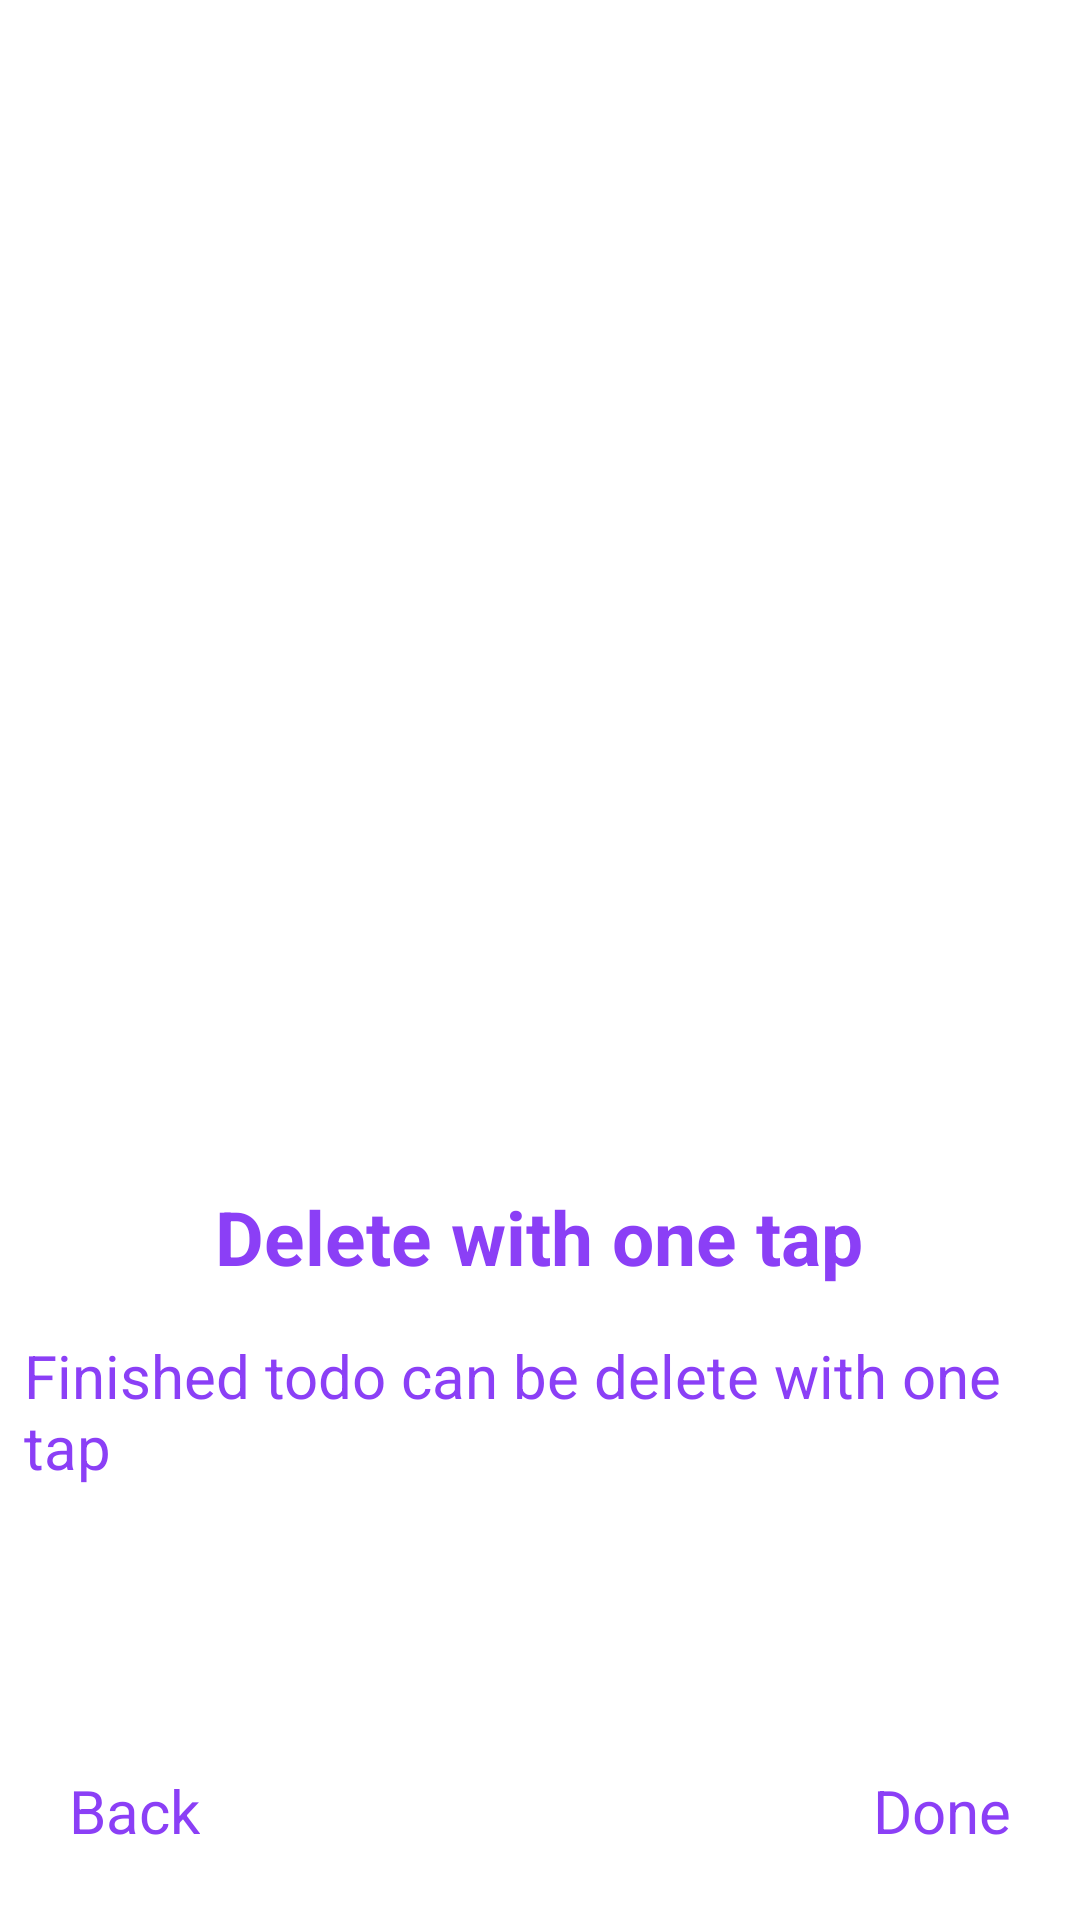

Reconstruct the res/layout file that produces this screen, plus the resources it refers to.
<!-- AndroidManifest.xml: application theme AppTheme -->
<!-- res/layout/fragment_on_boarding_two.xml -->
<?xml version="1.0" encoding="utf-8"?>
<androidx.constraintlayout.widget.ConstraintLayout
    xmlns:android="http://schemas.android.com/apk/res/android"
    xmlns:app="http://schemas.android.com/apk/res-auto"
    xmlns:tools="http://schemas.android.com/tools"
    android:layout_width="match_parent"
    android:layout_height="match_parent"
    tools:context=".onBoarding.OnBoardingOneFragment">

    

    <TextView
        android:id="@+id/textView4"
        android:layout_width="wrap_content"
        android:layout_height="wrap_content"
        android:layout_marginHorizontal="10dp"
        android:layout_marginStart="10dp"
        android:layout_marginEnd="10dp"
        android:padding="8dp"
        android:text="Delete with one tap"
        android:textColor="@color/colorAccent"
        android:textSize="25sp"
        android:textStyle="bold"
        app:layout_constraintBottom_toBottomOf="parent"
        app:layout_constraintEnd_toEndOf="parent"
        app:layout_constraintHorizontal_bias="0.496"
        app:layout_constraintStart_toStartOf="parent"
        app:layout_constraintTop_toTopOf="parent"
        app:layout_constraintVertical_bias="0.656" />

    <TextView
        android:layout_width="wrap_content"
        android:layout_height="wrap_content"
        android:layout_marginHorizontal="10dp"
        android:padding="8dp"
        android:text="Finished todo can be delete with one tap"
        android:textColor="@color/colorAccent"
        android:textSize="20sp"
        app:layout_constraintEnd_toEndOf="parent"
        app:layout_constraintStart_toStartOf="parent"
        app:layout_constraintTop_toBottomOf="@+id/textView4" />

    <TextView
        android:id="@+id/doneTextView"
        android:layout_width="wrap_content"
        android:layout_height="wrap_content"
        android:text="Done"
        android:textColor="@color/colorAccent"
        android:textSize="20sp"
        android:layout_margin="15dp"
        android:padding="8dp"
        app:layout_constraintBottom_toBottomOf="parent"
        app:layout_constraintEnd_toEndOf="parent" />

    <TextView
        android:id="@+id/backTextView"
        android:layout_width="wrap_content"
        android:layout_height="wrap_content"
        android:layout_margin="15dp"
        android:textColor="@color/colorAccent"
        android:textSize="20sp"
        android:text="Back"
        android:drawableLeft="@drawable/ic_left"
        android:gravity="center"
        android:padding="8dp"
        app:layout_constraintBottom_toBottomOf="parent"
        app:layout_constraintStart_toStartOf="parent" />

    <ImageView
        android:id="@+id/imageView2"
        android:layout_width="250dp"
        android:layout_height="250dp"
        android:layout_marginBottom="40dp"
        android:src="@drawable/delete_note"
        app:layout_constraintBottom_toTopOf="@+id/textView4"
        app:layout_constraintEnd_toEndOf="parent"
        app:layout_constraintStart_toStartOf="parent" />


</androidx.constraintlayout.widget.ConstraintLayout>
<!-- resources referenced by this layout -->
<resources>
  <color name="colorAccent">#8B3FF6</color>
  <style name="AppTheme" parent="Theme.MaterialComponents.Light.DarkActionBar">
          
          <item name="colorPrimary">@color/colorPrimary</item>
          <item name="colorPrimaryDark">@color/colorPrimaryDark</item>
          <item name="colorAccent">@color/colorAccent</item>
      </style>
  <color name="colorPrimary">#6200EE</color>
  <color name="colorPrimaryDark">#3700B3</color>
</resources>
